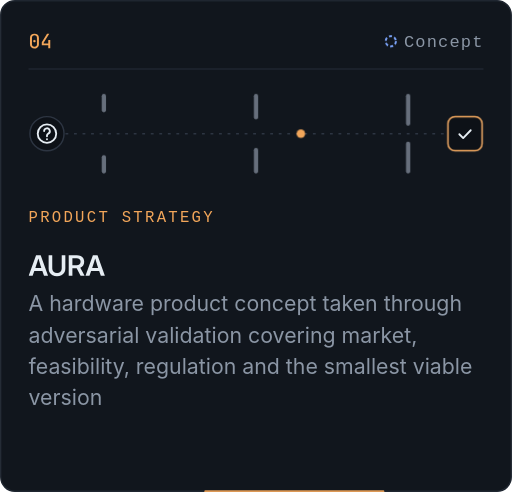
t = 0.00 s
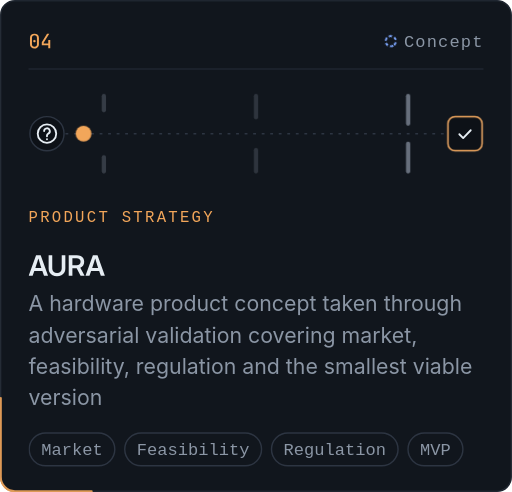
t = 1.67 s
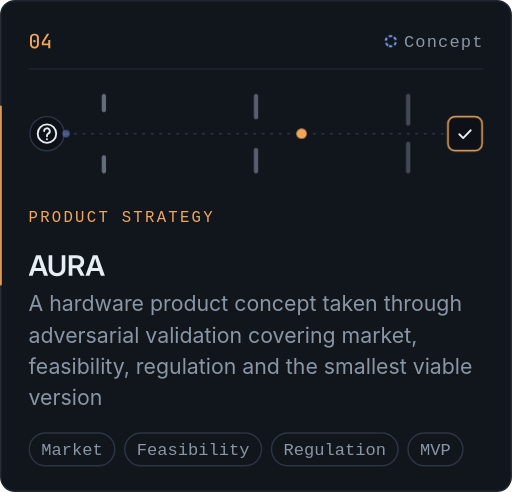
t = 3.33 s
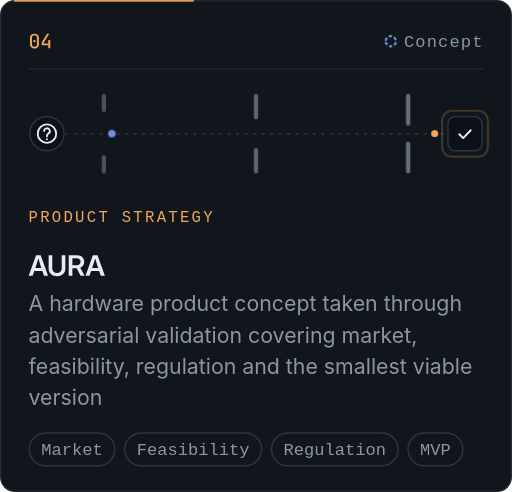
t = 5.00 s
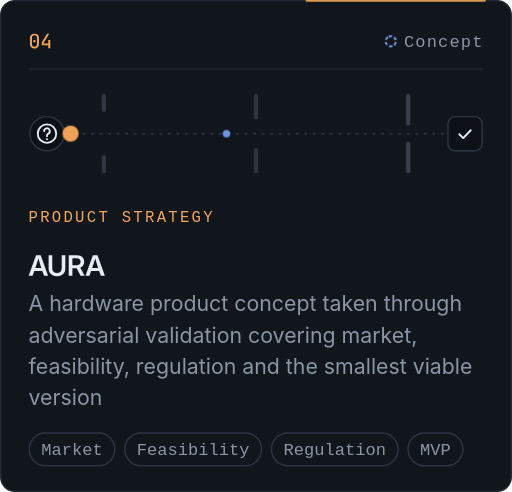
t = 6.67 s
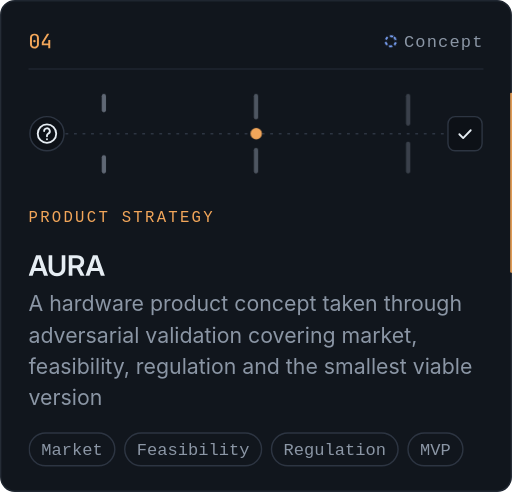
t = 8.33 s

The animated SVG that drew these frames (rendered in a browser with its animation timeline set to each time). Animation: 7 CSS @keyframes rules; frames cover the first 8.33 s, repeats indefinitely.

<svg xmlns="http://www.w3.org/2000/svg" width="360" height="346" viewBox="0 0 360 346" role="img" aria-labelledby="t d">
<title id="t">AURA</title>
<desc id="d">04. Product strategy. AURA — A hardware product concept taken through adversarial validation covering market, feasibility, regulation and the smallest viable version · Status: Concept. Stack: Market, Feasibility, Regulation, MVP.</desc>
<style>text{font-family:-apple-system, "Segoe UI", Helvetica, Arial, sans-serif}.mo{font-family:ui-monospace, SFMono-Regular, Menlo, Consolas, monospace}.run{animation:run 11.3s linear -6.3s infinite}.scon{transform-origin:274.8px 29px;animation:spin 9.7s linear infinite}.e0{animation:led 5.3s ease-in-out 1.0s infinite}.e1{animation:led 5.3s ease-in-out 1.6s infinite}.e2{animation:led 5.3s ease-in-out 2.2s infinite}.ring{transform-origin:327px 94px;animation:ping 5.3s ease-out 3.4s infinite}.pass{offset-path:path('M46 94H313');offset-distance:62%;animation:vpass 5.3s cubic-bezier(.4,0,.4,1) 1s infinite}.rej{offset-path:path('M46 94H173c4 0 5 3 5 24');opacity:0;animation:vrej 5.3s cubic-bezier(.5,0,.6,1) 3.1s infinite}.c0{animation:fade .5s ease-out 0.40s backwards}.c1{animation:fade .5s ease-out 0.50s backwards}.c2{animation:fade .5s ease-out 0.60s backwards}.c3{animation:fade .5s ease-out 0.70s backwards}.panel{fill:#11161D;stroke:#1F2630}.run{fill:none;stroke:#F2A65A;stroke-width:1.5;stroke-linecap:round;stroke-opacity:.9}.idx,.kind{fill:#F2A65A}.nm{fill:#E6EDF3}.st,.tt,.ttool{fill:#8B96A5}.hr{stroke:#1F2630}.sled{fill:#F2A65A}.sled.ok{fill:#3FB950}.scon{fill:none;stroke:#7AA2F7;stroke-width:1.4}.tag{fill:none;stroke:#2D3542;stroke-dasharray:3 2}.tchip{fill:none;stroke:#2D3542}.wire{stroke:#2D3542;fill:none}.node{fill:#0D1117;stroke:#2D3542}.ic{fill:none;stroke:#E6EDF3;stroke-width:1.3;stroke-linecap:round;stroke-linejoin:round}.dat{fill:#F2A65A}.ring{fill:none;stroke:#F2A65A}.sum{fill:#8B96A5}.lnk,.arr{fill:#F2A65A}.gate{fill:#8B96A5;fill-opacity:.7}.rej{fill:#7AA2F7}@keyframes run{to{stroke-dashoffset:-1000}}@keyframes spin{to{transform:rotate(360deg)}}@keyframes led{0%,100%{opacity:.35}50%{opacity:1}}@keyframes ping{0%{transform:scale(1);opacity:.8}60%,100%{transform:scale(1.5);opacity:0}}@keyframes vpass{0%{offset-distance:0%;transform:scale(1.9);opacity:0}8%{opacity:1}90%{offset-distance:100%;transform:scale(.8);opacity:1}100%{offset-distance:100%;transform:scale(.8);opacity:0}}@keyframes vrej{0%{offset-distance:0%;opacity:0}8%{opacity:.9}70%{opacity:.9}100%{offset-distance:100%;opacity:0}}@keyframes fade{from{opacity:0}}
@media (prefers-reduced-motion: reduce){*{animation:none!important}}</style>
<defs><path id="g0" d="m4.8.2q-1.6 0-2.6-1t-1-2.5v-5.1q0-1.6 1-2.5t2.6-.9 2.6.9 1 2.5v5.1q0 1-.5 1.8t-1.2 1.2-1.9.5zm0-1.4q.9 0 1.5-.6t.5-1.5v-5.1q0-.9-.5-1.5t-1.5-.6-1.5.6-.5 1.5v5.1q0 .9.5 1.5t1.5.6zm0-3.7q-.4 0-.7-.3t-.3-.7.3-.7.7-.2.7.2q.3.3.3.7t-.3.7-.7.3z"/><path id="g1" d="m6.3 0v-2.5h-5.2v-2.4l4.2-6.8h1.8l-4.5 7.2v.6h3.7v-2.8h1.6v6.7z"/><path id="g2" d="m.3 0 12.5-34.9h7.8l12.4 34.9h-6.8l-2.8-8.3h-13.6l-2.8 8.3zm11.3-13.4h10.1l-1.7-5q-.7-2.4-1.5-5t-1.8-5.9q-1 3.3-1.8 5.9t-1.7 5z"/><path id="g3" d="m16.9.6q-4.3 0-7.5-1.6t-4.9-4.5-1.7-6.6v-22.8h6.1v22.3q0 3.4 2.2 5.5t5.8 2.2 5.8-2.2q2.2-2.1 2.2-5.5v-22.3h6.1v22.8q0 3.8-1.7 6.6t-5 4.5q-3.1 1.6-7.4 1.6z"/><path id="g4" d="m2.9 0v-34.9h13.6q3.9 0 6.7 1.3t4.3 3.9 1.5 5.9q0 3.6-1.7 6.2t-4.9 3.8l7.3 13.8h-6.8l-6.6-12.7q-.1 0-.2 0h-7v12.7zm6.2-17.8h7.1q3.1 0 4.9-1.6t1.8-4.4-1.8-4.3-4.9-1.6h-7.1z"/></defs>
<rect class="panel" x=".5" y=".5" width="359" height="345" rx="10"/><rect class="run" x=".5" y=".5" width="359" height="345" rx="10" pathLength="1000" stroke-dasharray="90 910"/><g class="idx"><g transform="translate(20 34) scale(0.875)"><use href="#g0" x="0"/><use href="#g1" x="9.6"/></g></g><circle class="scon" cx="274.8" cy="29" r="3.6" stroke-dasharray="2.2 1.6"/><text class="st mo" x="340" y="33" text-anchor="end" letter-spacing="0.8" font-size="12">Concept</text><path class="hr" d="M20 48.5H340"/><path class="wire" stroke-dasharray="2 4" d="M46 94H314"/><g class="gate e0"><rect x="71.5" y="66" width="3" height="13" rx="1.5"/><rect x="71.5" y="109" width="3" height="13" rx="1.5"/></g><g class="gate e1"><rect x="178.5" y="66" width="3" height="18" rx="1.5"/><rect x="178.5" y="104" width="3" height="18" rx="1.5"/></g><g class="gate e2"><rect x="285.5" y="66" width="3" height="22.5" rx="1.5"/><rect x="285.5" y="99.5" width="3" height="22.5" rx="1.5"/></g><circle class="node" cx="33" cy="94" r="12"/><g class="ic" transform="translate(25 86)"><circle cx="8" cy="8" r="6.5"/><path d="M6 6.2a2 2 0 1 1 2.9 1.8c-.6.3-.9.8-.9 1.4v.4"/><path d="M8 11.8v.1"/></g><rect class="node" x="315" y="82" width="24" height="24" rx="5"/><g class="ic" transform="translate(319 86)"><path d="m4 8.4 2.7 2.7L12 5.6"/></g><rect class="ring" x="315" y="82" width="24" height="24" rx="5"/><circle class="dat pass" r="3"/><circle class="rej" r="2.6"/><text class="kind mo" x="20" y="156" letter-spacing="1.6" font-size="11">PRODUCT STRATEGY</text><g class="nm"><g transform="translate(20 194) scale(0.4167)"><use href="#g2" x="0"/><use href="#g3" x="31.2"/><use href="#g4" x="65"/><use href="#g2" x="95.9"/></g></g><text class="sum" x="20" y="219" font-size="15">A hardware product concept taken through</text><text class="sum" x="20" y="241" font-size="15">adversarial validation covering market,</text><text class="sum" x="20" y="263" font-size="15">feasibility, regulation and the smallest viable</text><text class="sum" x="20" y="285" font-size="15">version</text><g class="c0"><rect class="tchip" x="20.5" y="304.5" width="60.2" height="23" rx="11.5"/><text class="ttool mo" x="29" y="320" font-size="12">Market</text></g><g class="c1"><rect class="tchip" x="87.7" y="304.5" width="96.2" height="23" rx="11.5"/><text class="ttool mo" x="96.2" y="320" font-size="12">Feasibility</text></g><g class="c2"><rect class="tchip" x="190.9" y="304.5" width="89" height="23" rx="11.5"/><text class="ttool mo" x="199.4" y="320" font-size="12">Regulation</text></g><g class="c3"><rect class="tchip" x="286.9" y="304.5" width="38.6" height="23" rx="11.5"/><text class="ttool mo" x="295.4" y="320" font-size="12">MVP</text></g>
</svg>
